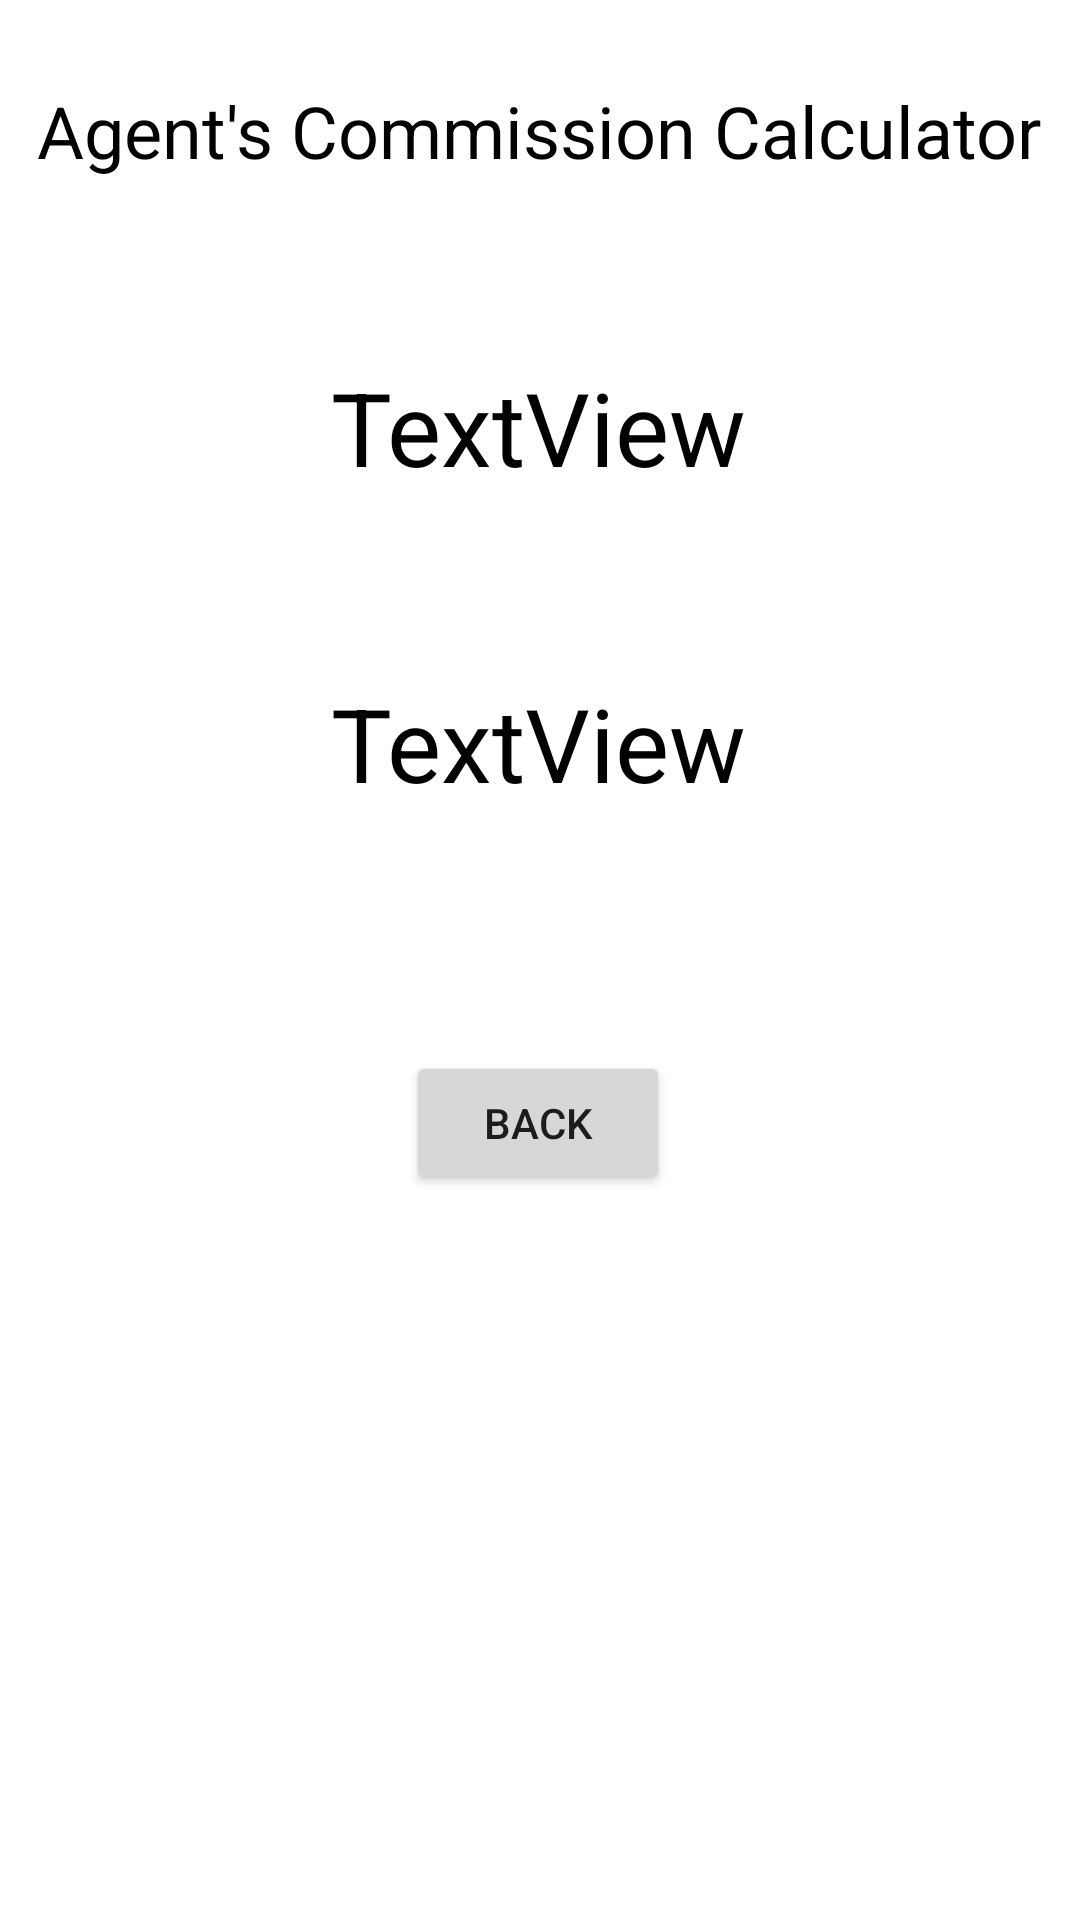

Layout XML and referenced resources for this Android screen:
<!-- AndroidManifest.xml: application theme Theme.Group3CommissionSPref -->
<!-- res/layout/activity_result.xml -->
<?xml version="1.0" encoding="utf-8"?>
<androidx.constraintlayout.widget.ConstraintLayout xmlns:android="http://schemas.android.com/apk/res/android"
    xmlns:app="http://schemas.android.com/apk/res-auto"
    xmlns:tools="http://schemas.android.com/tools"
    android:layout_width="match_parent"
    android:layout_height="match_parent"
    tools:context=".result">

    <TextView
        android:id="@+id/textView3"
        android:layout_width="wrap_content"
        android:layout_height="wrap_content"
        android:text="@string/header"
        android:textColor="#000000"
        android:textSize="24sp"
        app:layout_constraintBottom_toBottomOf="parent"
        app:layout_constraintEnd_toEndOf="parent"
        app:layout_constraintHorizontal_bias="0.493"
        app:layout_constraintStart_toStartOf="parent"
        app:layout_constraintTop_toTopOf="parent"
        app:layout_constraintVertical_bias="0.045" />

    <TextView
        android:id="@+id/tvName"
        android:layout_width="wrap_content"
        android:layout_height="wrap_content"
        android:layout_marginTop="60dp"
        android:text="TextView"
        android:textColor="#000000"
        android:textSize="34sp"
        app:layout_constraintEnd_toEndOf="parent"
        app:layout_constraintHorizontal_bias="0.498"
        app:layout_constraintStart_toStartOf="parent"
        app:layout_constraintTop_toBottomOf="@+id/textView3" />

    <TextView
        android:id="@+id/tvCNP"
        android:layout_width="wrap_content"
        android:layout_height="wrap_content"
        android:layout_marginTop="60dp"
        android:text="TextView"
        android:textColor="#000000"
        android:textSize="34sp"
        app:layout_constraintEnd_toEndOf="parent"
        app:layout_constraintHorizontal_bias="0.498"
        app:layout_constraintStart_toStartOf="parent"
        app:layout_constraintTop_toBottomOf="@+id/tvName" />

    <Button
        android:id="@+id/buttonback"
        android:layout_width="wrap_content"
        android:layout_height="wrap_content"
        android:layout_marginTop="80dp"
        android:text="BACK"
        app:layout_constraintEnd_toEndOf="parent"
        app:layout_constraintHorizontal_bias="0.498"
        app:layout_constraintStart_toStartOf="parent"
        app:layout_constraintTop_toBottomOf="@+id/tvCNP" />
</androidx.constraintlayout.widget.ConstraintLayout>
<!-- resources referenced by this layout -->
<resources>
  <string name="header">Agent\'s Commission Calculator</string>
  <style name="Theme.Group3CommissionSPref" parent="Theme.MaterialComponents.DayNight.DarkActionBar">
          
          <item name="colorPrimary">@color/purple_500</item>
          <item name="colorPrimaryVariant">@color/purple_700</item>
          <item name="colorOnPrimary">@color/white</item>
          
          <item name="colorSecondary">@color/teal_200</item>
          <item name="colorSecondaryVariant">@color/teal_700</item>
          <item name="colorOnSecondary">@color/black</item>
          
          <item name="android:statusBarColor">?attr/colorPrimaryVariant</item>
          
      </style>
  <!-- not gathered from this repository: default colours our renderer supplied (Android Studio template values) -->
  <color name="purple_500">#FF6200EE</color>
  <color name="purple_700">#FF3700B3</color>
  <color name="teal_200">#FF03DAC5</color>
  <color name="teal_700">#FF018786</color>
  <color name="black">#FF000000</color>
  <color name="white">#FFFFFFFF</color>
</resources>
